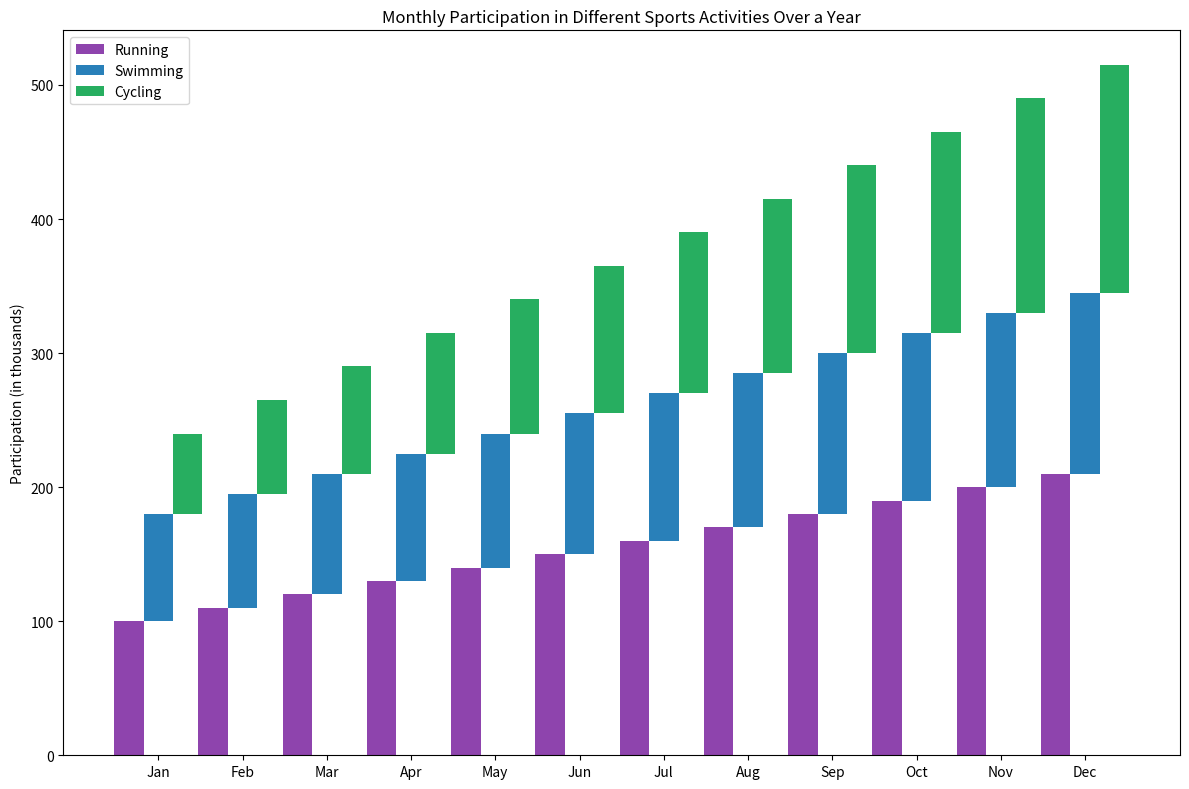

This figure's Python source:

import matplotlib.pyplot as plt

# Data
months = ['Jan', 'Feb', 'Mar', 'Apr', 'May', 'Jun', 'Jul', 'Aug', 'Sep', 'Oct', 'Nov', 'Dec']
running = [100, 110, 120, 130, 140, 150, 160, 170, 180, 190, 200, 210]
swimming = [80, 85, 90, 95, 100, 105, 110, 115, 120, 125, 130, 135]
cycling = [60, 70, 80, 90, 100, 110, 120, 130, 140, 150, 160, 170]

# Colors
colors_running = '#8e44ad'
colors_swimming = '#2980b9'
colors_cycling = '#27ae60'

# Plotting
fig, ax = plt.subplots(figsize=(12, 8))  # Change the figure size

bar_width = 0.35  # Change the width of the bars

y_positions = range(len(months))
bar_positions_running = [pos - bar_width for pos in y_positions]
bar_positions_swimming = y_positions
bar_positions_cycling = [pos + bar_width for pos in y_positions]

ax.bar(bar_positions_running, running, bar_width, label='Running', color=colors_running)
ax.bar(bar_positions_swimming, swimming, bar_width, bottom=running, label='Swimming', color=colors_swimming)
ax.bar(bar_positions_cycling, cycling, bar_width, bottom=[x + y for x, y in zip(running, swimming)], label='Cycling', color=colors_cycling)

ax.set_ylabel('Participation (in thousands)')
ax.set_title('Monthly Participation in Different Sports Activities Over a Year')
ax.set_xticks(y_positions)
ax.set_xticklabels(months)
ax.legend()

plt.tight_layout()
plt.show()